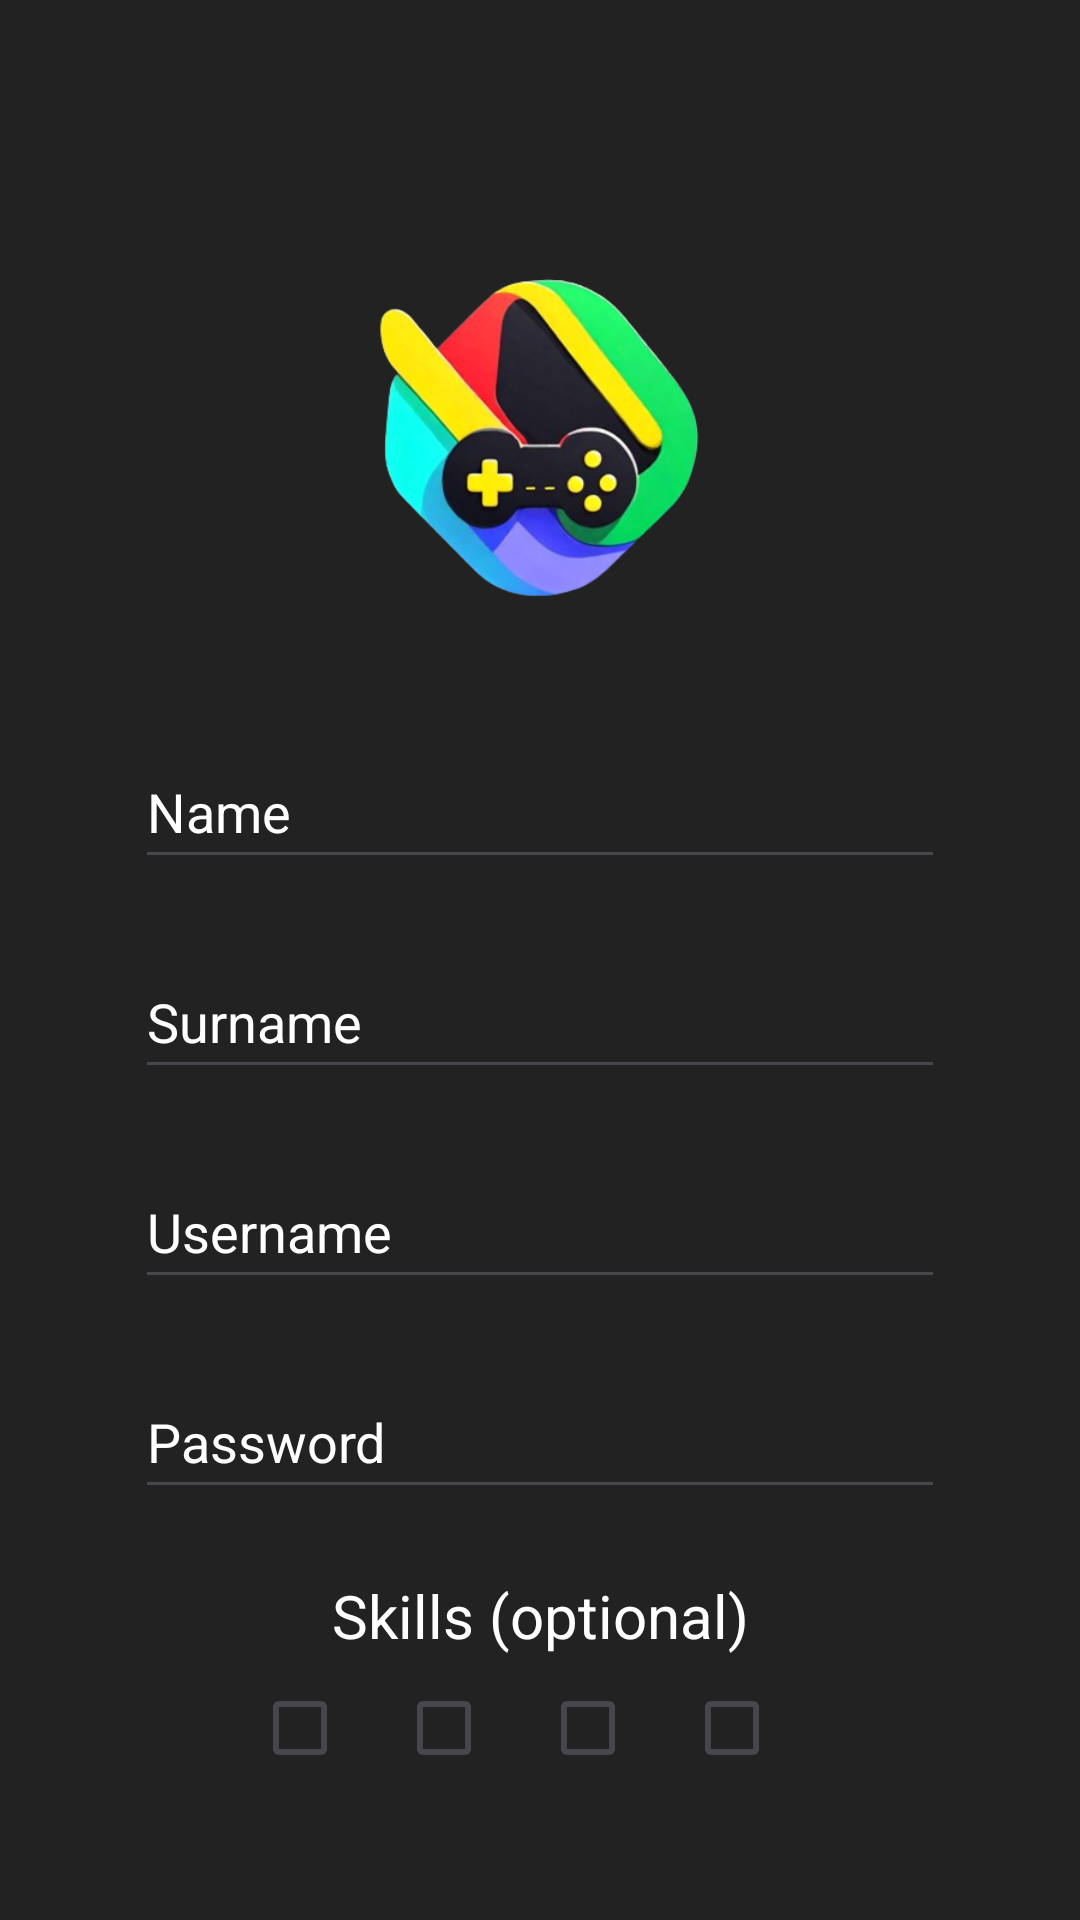

Produce the Android XML layout that renders to this screen, including the resource entries it uses.
<!-- AndroidManifest.xml: application theme Theme.Syncreator -->
<!-- res/layout/activity_register.xml -->
<?xml version="1.0" encoding="utf-8"?>
<androidx.constraintlayout.widget.ConstraintLayout xmlns:android="http://schemas.android.com/apk/res/android"
    xmlns:app="http://schemas.android.com/apk/res-auto"
    xmlns:tools="http://schemas.android.com/tools"
    android:layout_width="match_parent"
    android:layout_height="match_parent"
    android:background="#222222"
    android:padding="45dp"
    tools:context=".RegisterActivity">

    <ImageView
        android:layout_width="200dp"
        android:layout_height="200dp"
        android:src="@drawable/syncreatorslogo"
        app:layout_constraintStart_toStartOf="parent"
        android:id="@+id/logo"
        app:layout_constraintEnd_toEndOf="parent"
        app:layout_constraintTop_toTopOf="parent" />

        <EditText
            android:layout_width="match_parent"
            android:layout_height="48dp"
            app:layout_constraintStart_toStartOf="parent"
            app:layout_constraintEnd_toEndOf="parent"
            android:hint="Name"
            android:textColor="@color/white"
            android:id="@+id/name"
            android:textColorHint="@color/white"
            app:layout_constraintTop_toBottomOf="@id/logo" />

        <EditText
            android:layout_width="match_parent"
            android:layout_height="48dp"
            app:layout_constraintStart_toStartOf="parent"
            app:layout_constraintEnd_toEndOf="parent"
            android:hint="Surname"
            android:textColor="@color/white"
            android:id="@+id/surname"
            android:textColorHint="@color/white"
            android:layout_marginTop="70dp"
            app:layout_constraintTop_toBottomOf="@id/logo" />



    <EditText
        android:layout_width="match_parent"
        android:layout_height="48dp"
        app:layout_constraintStart_toStartOf="parent"
        app:layout_constraintEnd_toEndOf="parent"
        android:hint="Username"
        android:textColor="@color/white"
        android:id="@+id/username"
        android:textColorHint="@color/white"
        app:layout_constraintTop_toBottomOf="@id/logo"
        android:layout_marginTop="140dp"/>

    <EditText
        android:layout_width="match_parent"
        android:layout_height="48dp"
        app:layout_constraintStart_toStartOf="parent"
        app:layout_constraintEnd_toEndOf="parent"
        android:hint="Password"
        android:inputType="textPassword"
        android:textColor="@color/white"
        android:id="@+id/password"
        android:textColorHint="@color/white"
        app:layout_constraintTop_toBottomOf="@id/logo"
        android:layout_marginTop="210dp"/>

    <TextView
        android:layout_width="wrap_content"
        android:layout_height="wrap_content"
        app:layout_constraintStart_toStartOf="parent"
        app:layout_constraintEnd_toEndOf="parent"
        app:layout_constraintTop_toBottomOf="@id/password"
        android:layout_marginTop="22dp"
        android:textColor="@color/white"
        android:id="@+id/skillsTxt"
        android:textSize="20dp"
        android:text="Skills (optional)" />

    <LinearLayout
        android:layout_width="wrap_content"
        android:layout_height="wrap_content"
        app:layout_constraintStart_toStartOf="parent"
        app:layout_constraintEnd_toEndOf="parent"
        android:id="@+id/allChecks"
        app:layout_constraintTop_toBottomOf="@id/skillsTxt" >

        <LinearLayout
            android:layout_width="wrap_content"
            android:layout_height="wrap_content"
            android:orientation="vertical">

            <CheckBox
                android:id="@+id/checkGames"
                android:layout_width="wrap_content"
                android:layout_height="wrap_content" />

            <TextView
                android:layout_width="match_parent"
                android:layout_height="wrap_content"
                android:text="Games"
                android:textAlignment="center"
                android:textColor="@color/white" />
        </LinearLayout>

        <LinearLayout
            android:layout_width="wrap_content"
            android:layout_height="wrap_content"
            android:orientation="vertical">

            <CheckBox
                android:id="@+id/checkArt"
                android:layout_width="wrap_content"
                android:layout_height="wrap_content" />

            <TextView
                android:layout_width="match_parent"
                android:layout_height="wrap_content"
                android:text="Art"
                android:textAlignment="center"
                android:textColor="@color/white" />
        </LinearLayout>

        <LinearLayout
            android:layout_width="wrap_content"
            android:layout_height="wrap_content"
            android:orientation="vertical">

            <CheckBox
                android:id="@+id/checkVideo"
                android:layout_width="wrap_content"
                android:layout_height="wrap_content" />

            <TextView
                android:layout_width="match_parent"
                android:layout_height="wrap_content"
                android:textAlignment="center"
                android:text="Video"
                android:textColor="@color/white" />
        </LinearLayout>


        <LinearLayout
            android:layout_width="wrap_content"
            android:layout_height="wrap_content"
            android:orientation="vertical">

            <CheckBox
                android:id="@+id/checkAudio"
                android:layout_width="wrap_content"
                android:layout_height="wrap_content" />

            <TextView
                android:layout_width="match_parent"
                android:layout_height="wrap_content"
                android:text="Audio"
                android:textAlignment="center"
                android:textColor="@color/white" />
        </LinearLayout>

    </LinearLayout>


    <Button
        android:layout_width="match_parent"
        android:layout_height="wrap_content"
        android:id="@+id/registerPage_btn"
        android:text="Create Account"
        app:layout_constraintStart_toStartOf="parent"
        app:layout_constraintEnd_toEndOf="parent"
        app:layout_constraintTop_toBottomOf="@id/allChecks"
        android:layout_marginTop="30dp"
        app:strokeColor="@color/white"
        android:padding="15dp"
        android:backgroundTint="#222222"
        app:strokeWidth="3dp" />

</androidx.constraintlayout.widget.ConstraintLayout>
<!-- resources referenced by this layout -->
<resources>
  <color name="white">#FFFFFFFF</color>
  <!-- drawable syncreatorslogo: png bitmap (drawable-nodpi, 113451 bytes) -->
  <style name="Theme.Syncreator" parent="Base.Theme.Syncreator" />
  <style name="Base.Theme.Syncreator" parent="Theme.Material3.DayNight.NoActionBar">
          
          
      </style>
</resources>
